Run: headless pygame with SDL's dummy video driver; simulated clock (each Clock.tick advances the game by its frame time, no real sleeping); random seed 0; keys injected as events and as key.get_pressed() state; no mouse input.
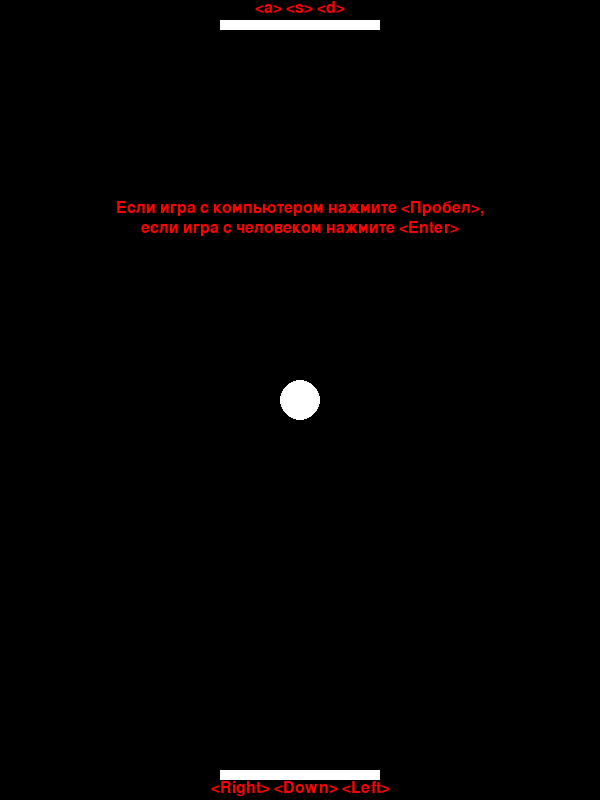
Frame 1 of 4 · flips 1–60 · no input
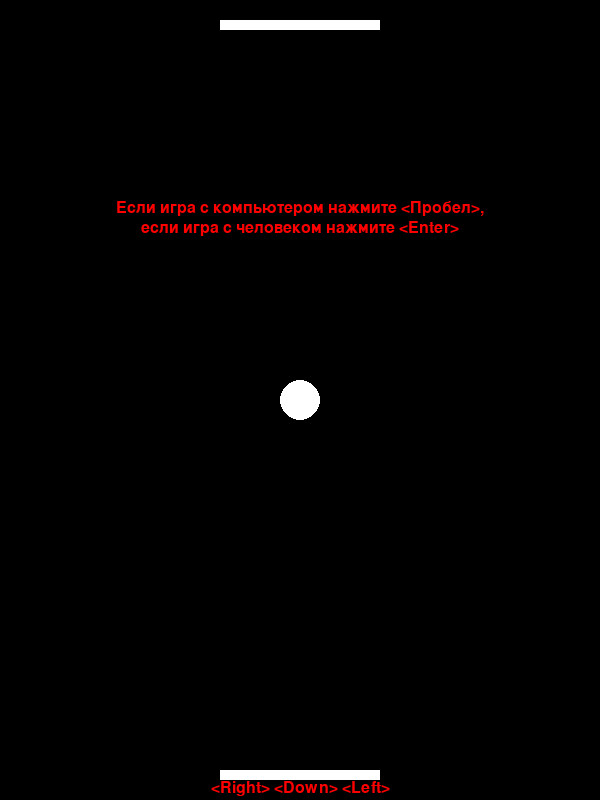
Frame 2 of 4 · flips 61–180 · tapped SPACE, RETURN · held RIGHT (→), D
Frame 3 of 4 · flips 181–300 · held DOWN (↓), S · screen unchanged from frame 2, image omitted
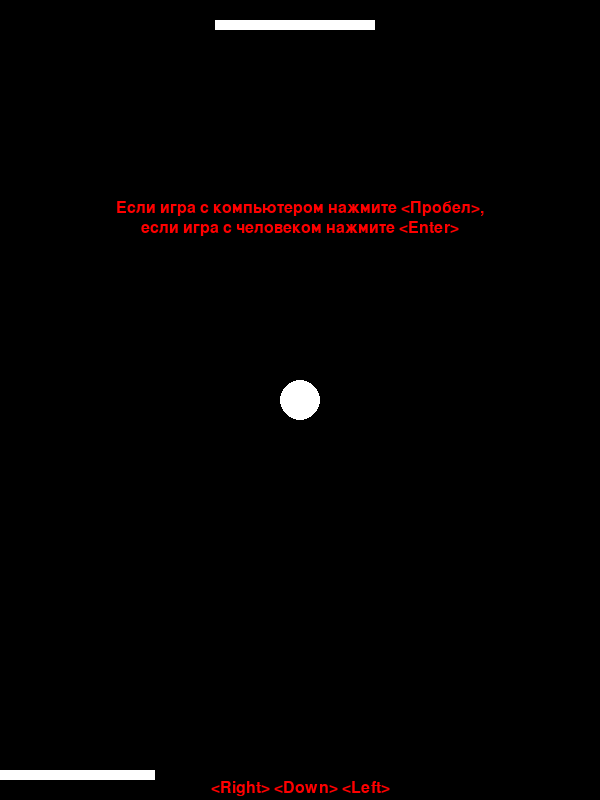
Frame 4 of 4 · flips 301–420 · held LEFT (←), A, UP (↑), W

The pygame program that drew these frames:

import random

import pygame
import sys
from random import *

start_game = False
top_bar_x = 220
bottom_bar_x = 220


class Ball:
    def __init__(self, x, y):
        self._x = x
        self._y = y
        self._vx = 0
        self._vy = 0
        self.rect = pygame.draw.circle(screen, WHITE, (self._x, self._y), 20)

    def set_speed(self, speed):
        self._vx, self._vy = speed

    def set_x_y(self):
        self._x, self._y = 300, 400

    def move(self):
        self._x += self._vx
        self._y += self._vy
        self.rect = pygame.draw.circle(screen, WHITE, (self._x, self._y), 20)
        # Проверка на столкновение с Bar
        if (self._y < 50 and self._x > top_bar_x and self._x < top_bar_x + 160) or \
                (self._y > 750 and self._x > bottom_bar_x and self._x < bottom_bar_x + 160):
            self._vy = -self._vy
        # Проверка на выход на границы экрана
        if self._y < 11 or self._y > 789:
            global start_game
            start_game = False
            self.set_speed((0, 0))
        if self._x < 21 or self._x > 579:
            self._vx = -self._vx
        return self._x


class Bar:
    def __init__(self, y):
        self._x = 220
        self._y = y
        self._vx = 0
        self.rect = pygame.draw.rect(screen, WHITE, (self._x, self._y, 160, 10))

    def move(self):
        self._x += self._vx
        if self._x < 0 or self._x > 440:
            self._vx = 0
        self.rect = pygame.draw.rect(screen, WHITE, (self._x, self._y, 160, 10))
        return self._x

    def set_speed(self, speed):
        self._vx = speed

    def set_x(self, x):
        self._x = x


def draw_text(surface, text, y):
    _font_name = pygame.font.match_font('arial')
    _font = pygame.font.SysFont(_font_name, 24)
    _text_surface = _font.render(text, True, RED)
    _text_rect = _text_surface.get_rect()
    _text_rect.midtop = (300, y)
    surface.blit(_text_surface, _text_rect)


pygame.init()
pygame.mouse.set_visible(False)
FPS = 50
clock = pygame.time.Clock()

# Определение цветов
BLACK = (0, 0, 0)
WHITE = (255, 255, 255)
RED = (255, 0, 0)

# Создание экрана
screen = pygame.display.set_mode((600, 800))

pygame.display.set_caption('Игра Пинг-понг')

ball = Ball(300, 400)
top_bar = Bar(20)
bottom_bar = Bar(770)
game_with_computer = False

# Цикл игры
running = True
while running:
    # Обработка событий
    for event in pygame.event.get():
        if event.type == pygame.QUIT:
            running = False
        if event.type == pygame.KEYDOWN:
            if (event.key == pygame.K_SPACE) or \
                    (event.key == pygame.K_KP_ENTER) or \
                    (event.key == pygame.K_RETURN):
                start_game = not start_game
                if start_game:
                    game_with_computer = (event.key == pygame.K_SPACE)
                    ball.set_speed((choice([-3, -2, -1, 1, 2, 3]),
                                    choice([-6, -5, -4, -3,  3, 4, 5, 6])))
                    ball.set_x_y()
                    top_bar.set_speed(0)
                    bottom_bar.set_speed(0)
                else:  # Остановка игры
                    ball.set_speed((0, 0))
                    ball.set_x_y()
                    top_bar.set_speed(0)
                    top_bar.set_x(220)
                    bottom_bar.set_speed(0)
                    bottom_bar.set_x(220)
            # Обработка нажатия клавиш игроками
            if event.key == pygame.K_RIGHT:
                bottom_bar.set_speed(5)
            elif event.key == pygame.K_LEFT:
                bottom_bar.set_speed(-5)
            elif event.key == pygame.K_DOWN:
                bottom_bar.set_speed(0)

            if event.key == pygame.K_d:
                top_bar.set_speed(5)
            elif event.key == pygame.K_a:
                top_bar.set_speed(-5)
            elif event.key == pygame.K_s:
                top_bar.set_speed(0)
    # Обновление экрана
    screen.fill(BLACK)
    if not game_with_computer:
        draw_text(screen, "<a> <s> <d>", 0)
    draw_text(screen, "<Right> <Down> <Left>", 780)
    if not start_game:
        draw_text(screen, "Если игра с компьютером нажмите <Пробел>,", 200)
        draw_text(screen, "если игра с человеком нажмите <Enter>", 220)
    if game_with_computer:
        top_bar.set_x(ball.move() - 80)
    else:
        ball.move()
    top_bar_x = top_bar.move()
    bottom_bar_x = bottom_bar.move()

    pygame.display.flip()
    clock.tick(FPS)

pygame.quit()
sys.exit()
